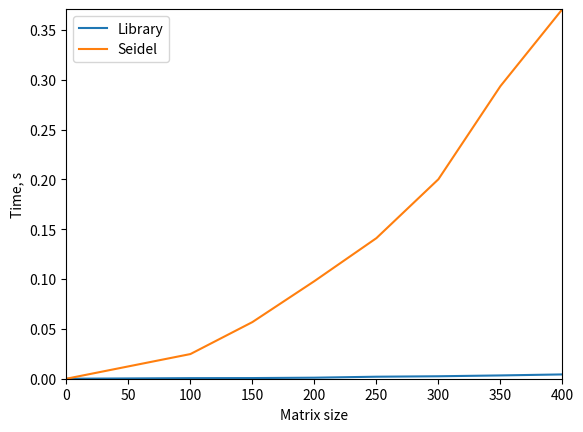

This chart was generated by the following Python code:
import numpy as np
import time
import random
import numpy.linalg as lg
import scipy.linalg as sla
import matplotlib.pyplot as plt

def generate_matrix():
    np.random.seed(n)
    random.seed(n)
    a = np.random.rand(n, n)
    for i in range(n):
        for j in range(n):
            a[i][j] = int(a[i][j] * 10)
    f = [random.randint(0, 10) for _ in range(n)]
    for i in range(n):
    	a[i][i] = sum([abs(val) for val in a[i]]) + abs(a[i][i])
    return a, f

def diff(x1, x2):
    return lg.norm(x1 - x2)

def seidel(a, f, x):
    xnew = np.zeros(n)
    for i in range(n):
        s = 0
        for j in range(i - 1):
            s = s + a[i][j] * xnew[j]
        for j in range(i + 1, n):
            s = s + a[i][j] * x[j]
        xnew[i] = (f[i] - s) / a[i][i]
    return xnew

def seidel_solve(a, f):
    eps = 0.000001
    xnew = np.zeros(n)
    while True:
        x = xnew
        xnew = seidel(a, f, x)
        if diff(x, xnew) <= eps:
            break
    return xnew

size = list(range(100, 401, 50))
y_solve, y_seidel = [0], [0]
print("Size\tLibrary time\tSeidel time")
for n in size:
	a, f = generate_matrix()
	t0 = time.time()
	x1 = sla.solve(a, f)
	t1 = time.time() - t0

	t0 = time.time()
	x2 = seidel_solve(a, f)
	t2 = time.time() - t0
	#print("Size: ", n, "| Time: %.3f" % t1, "%.3f" % t2)
	print(n, "\t%.4f" % t1, "\t\t%.4f" % t2, sep = '')
	y_solve.append(t1)
	y_seidel.append(t2)
	
x = [0] + size
plt.plot(x, y_solve, label = "Library")
plt.plot(x, y_seidel, label = "Seidel")
plt.legend(loc = "upper left")
plt.xlabel("Matrix size")
plt.ylabel("Time, s")
plt.axis([0, size[-1], 0, y_seidel[-1]])
plt.savefig('seidel.png', bbox_inches='tight')
plt.show()
